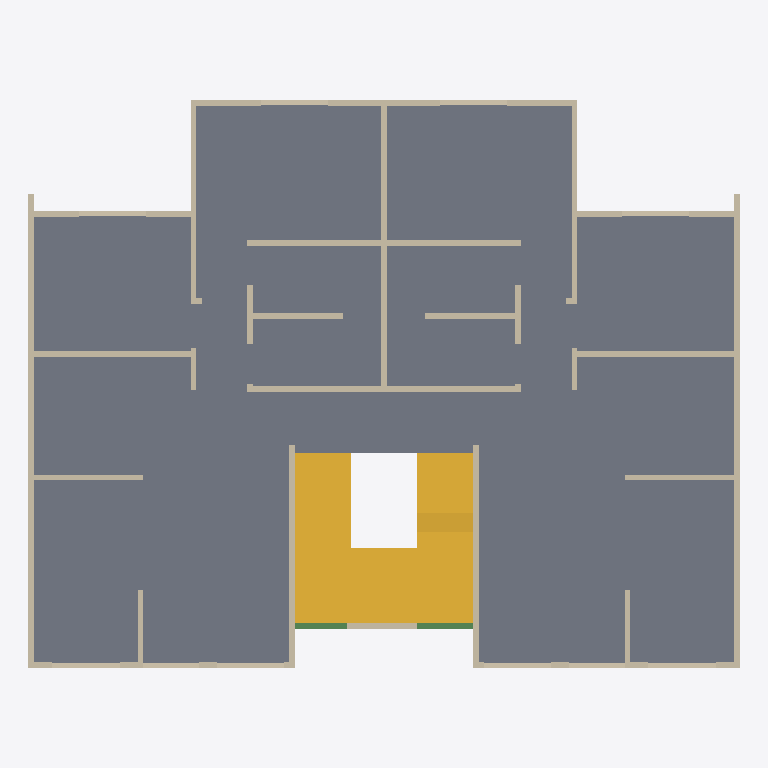
Plan cut of the same IFC building model at storey 'Nivel 4' (level 7.20 m, cut at 8.60 m), seen from above with north up, elements coloured by IFC class: 51 walls (beige), 2 stairs (yellow), 2 beams (green), 1 slab (grey). Cut surfaces are drawn darker.
Extent 12.7 m × 10.4 m × 12.5 m (x, y, z). Storeys (6): Nivel 1 at 0.00 m; Nivel 2 at 2.40 m; Nivel 3 at 4.80 m; Nivel 4 at 7.20 m; Nivel 5 at 9.60 m; Nivel 6 at 12.00 m. Elements (353): 258 IfcWall, 85 IfcBeam, 6 IfcSlab, 4 IfcStair.

HEADER;
FILE_DESCRIPTION(('ViewDefinition [ReferenceView_V1.2]'),'2;1');
FILE_NAME('Project Number','2022-06-10T10:06:04-05:00',(''),(''),'ODA SDAI 22.12','23.0.1.318 - Exporter 23.1.0.0 - Alternate UI 23.1.0.0','');
FILE_SCHEMA(('IFC4'));
ENDSEC;
DATA;
#97=IFCPROJECT('0hWSARlSvDx8QQPm9m4Exv',#20,'Project Number',$,$,'Project Name','Project Status',(#92),#89);
#125=IFCSITE('0hWSARlSvDx8QQPm9m4Exx',#20,'Default',$,$,#124,$,$,.ELEMENT.,$,$,$,$,$);
#99=IFCBUILDING('0hWSARlSvDx8QQPm9m4Exu',#20,'',$,$,#16,$,'',.ELEMENT.,$,$,$);
#102=IFCBUILDINGSTOREY('0hWSARlSvDx8QQPmAFxn1Q',#20,'Nivel 1',$,'Level:8mm Head',#101,$,'Nivel 1',.ELEMENT.,5.286620E-13);
#106=IFCBUILDINGSTOREY('0hWSARlSvDx8QQPmAFxnlg',#20,'Nivel 2',$,'Level:8mm Head',#105,$,'Nivel 2',.ELEMENT.,2.399999999999668);
#110=IFCBUILDINGSTOREY('0hWSARlSvDx8QQPmAFwMBb',#20,'Nivel 3',$,'Level:8mm Head',#109,$,'Nivel 3',.ELEMENT.,4.799999999999996);
#114=IFCBUILDINGSTOREY('0hWSARlSvDx8QQPmAFwMKJ',#20,'Nivel 4',$,'Level:8mm Head',#113,$,'Nivel 4',.ELEMENT.,7.199999999999992);
#118=IFCBUILDINGSTOREY('0hWSARlSvDx8QQPmAFwML1',#20,'Nivel 5',$,'Level:8mm Head',#117,$,'Nivel 5',.ELEMENT.,9.599999999999989);
#122=IFCBUILDINGSTOREY('0hWSARlSvDx8QQPmAFwML$',#20,'Nivel 6',$,'Level:8mm Head',#121,$,'Nivel 6',.ELEMENT.,11.999999999999986);
#11756=IFCSLAB('1tBh2GefP4Nf_p0X6o69Cp',#20,'Floors : Floor : Losa estructural - 10 cm',$,'Floor:Losa estructural - 10 cm',#11743,#11755,'488788',.FLOOR.);
#6586=IFCSTAIR('0LkGrj6iX2g9DSV8t_KtoZ',#20,'Stairs : Cast-In-Place Stair : Stair',$,'Cast-In-Place Stair:Monolithic Stair',#6585,$,'434064',.HALF_TURN_STAIR.);
#6445=IFCSTAIR('0LkGrj6iX2g9DSV8t_Ktoq',#20,'Stairs : Cast-In-Place Stair : Stair',$,'Cast-In-Place Stair:Monolithic Stair',#6444,$,'434055',.HALF_TURN_STAIR.);
#14847=IFCWALL('1tBh2GefP4Nf_p0X6o690r',#20,'Walls : Basic Wall : Muro estructural - 10 cm',$,'Basic Wall:Muro estructural - 10 cm',#14801,#14846,'489042',.NOTDEFINED.);
#16071=IFCWALL('1tBh2GefP4Nf_p0X6o690C',#20,'Walls : Basic Wall : Muro estructural - 10 cm',$,'Basic Wall:Muro estructural - 10 cm',#16025,#16070,'489067',.NOTDEFINED.);
#17568=IFCWALL('1tBh2GefP4Nf_p0X6o693i',#20,'Walls : Basic Wall : Muro estructural - 10 cm',$,'Basic Wall:Muro estructural - 10 cm',#17525,#17567,'489099',.NOTDEFINED.);
#17684=IFCWALL('1tBh2GefP4Nf_p0X6o693g',#20,'Walls : Basic Wall : Muro estructural - 10 cm',$,'Basic Wall:Muro estructural - 10 cm',#17651,#17683,'489101',.NOTDEFINED.);
#17443=IFCWALL('1tBh2GefP4Nf_p0X6o693k',#20,'Walls : Basic Wall : Muro estructural - 10 cm',$,'Basic Wall:Muro estructural - 10 cm',#17404,#17442,'489097',.NOTDEFINED.);
#15210=IFCWALL('1tBh2GefP4Nf_p0X6o690$',#20,'Walls : Basic Wall : Muro estructural - 10 cm',$,'Basic Wall:Muro estructural - 10 cm',#15170,#15209,'489048',.NOTDEFINED.);
#16434=IFCWALL('1tBh2GefP4Nf_p0X6o690M',#20,'Walls : Basic Wall : Muro estructural - 10 cm',$,'Basic Wall:Muro estructural - 10 cm',#16394,#16433,'489073',.NOTDEFINED.);
#15576=IFCWALL('1tBh2GefP4Nf_p0X6o690v',#20,'Walls : Basic Wall : Muro estructural - 10 cm',$,'Basic Wall:Muro estructural - 10 cm',#15536,#15575,'489054',.NOTDEFINED.);
#16800=IFCWALL('1tBh2GefP4Nf_p0X6o690G',#20,'Walls : Basic Wall : Muro estructural - 10 cm',$,'Basic Wall:Muro estructural - 10 cm',#16760,#16799,'489079',.NOTDEFINED.);
#15454=IFCWALL('1tBh2GefP4Nf_p0X6o690x',#20,'Walls : Basic Wall : Muro estructural - 10 cm',$,'Basic Wall:Muro estructural - 10 cm',#15415,#15453,'489052',.NOTDEFINED.);
#16678=IFCWALL('1tBh2GefP4Nf_p0X6o690I',#20,'Walls : Basic Wall : Muro estructural - 10 cm',$,'Basic Wall:Muro estructural - 10 cm',#16639,#16677,'489077',.NOTDEFINED.);
#17630=IFCWALL('1tBh2GefP4Nf_p0X6o693h',#20,'Walls : Basic Wall : Muro estructural - 10 cm',$,'Basic Wall:Muro estructural - 10 cm',#17589,#17629,'489100',.NOTDEFINED.);
#15816=IFCWALL('1tBh2GefP4Nf_p0X6o6905',#20,'Walls : Basic Wall : Muro estructural - 10 cm',$,'Basic Wall:Muro estructural - 10 cm',#15777,#15815,'489058',.NOTDEFINED.);
#17040=IFCWALL('1tBh2GefP4Nf_p0X6o690S',#20,'Walls : Basic Wall : Muro estructural - 10 cm',$,'Basic Wall:Muro estructural - 10 cm',#17001,#17039,'489083',.NOTDEFINED.);
#15270=IFCWALL('1tBh2GefP4Nf_p0X6o690_',#20,'Walls : Basic Wall : Muro estructural - 10 cm',$,'Basic Wall:Muro estructural - 10 cm',#15231,#15269,'489049',.NOTDEFINED.);
#16494=IFCWALL('1tBh2GefP4Nf_p0X6o690L',#20,'Walls : Basic Wall : Muro estructural - 10 cm',$,'Basic Wall:Muro estructural - 10 cm',#16455,#16493,'489074',.NOTDEFINED.);
#5612=IFCWALL('12lN4_Gv56Ye2qMqlSGjDN',#20,'Walls : Basic Wall : Muro estructural - 10 cm',$,'Basic Wall:Muro estructural - 10 cm',#5600,#5611,'425986',.NOTDEFINED.);
#15636=IFCWALL('1tBh2GefP4Nf_p0X6o690u',#20,'Walls : Basic Wall : Muro estructural - 10 cm',$,'Basic Wall:Muro estructural - 10 cm',#15597,#15635,'489055',.NOTDEFINED.);
#16860=IFCWALL('1tBh2GefP4Nf_p0X6o690V',#20,'Walls : Basic Wall : Muro estructural - 10 cm',$,'Basic Wall:Muro estructural - 10 cm',#16821,#16859,'489080',.NOTDEFINED.);
#15028=IFCWALL('1tBh2GefP4Nf_p0X6o690o',#20,'Walls : Basic Wall : Muro estructural - 10 cm',$,'Basic Wall:Muro estructural - 10 cm',#14989,#15027,'489045',.NOTDEFINED.);
#16252=IFCWALL('1tBh2GefP4Nf_p0X6o6909',#20,'Walls : Basic Wall : Muro estructural - 10 cm',$,'Basic Wall:Muro estructural - 10 cm',#16213,#16251,'489070',.NOTDEFINED.);
#15332=IFCWALL('1tBh2GefP4Nf_p0X6o690z',#20,'Walls : Basic Wall : Muro estructural - 10 cm',$,'Basic Wall:Muro estructural - 10 cm',#15291,#15331,'489050',.NOTDEFINED.);
#16556=IFCWALL('1tBh2GefP4Nf_p0X6o690K',#20,'Walls : Basic Wall : Muro estructural - 10 cm',$,'Basic Wall:Muro estructural - 10 cm',#16515,#16555,'489075',.NOTDEFINED.);
#18496=IFCWALL('1Hz6a91Br9whqhc5YOBCT_',#20,'Walls : Basic Wall : Antepecho - 8 cm',$,'Basic Wall:Antepecho - 8 cm',#18484,#18495,'496455',.NOTDEFINED.);
#18656=IFCWALL('1Hz6a91Br9whqhc5YOBCTl',#20,'Walls : Basic Wall : Antepecho - 8 cm',$,'Basic Wall:Antepecho - 8 cm',#18644,#18655,'496470',.NOTDEFINED.);
#6893=IFCBEAM('0LkGrj6iX2g9DSV8t_Ktpp',#20,'Structural Framing : Hormigón-Viga rectangular : 10 x 25 cm',$,'Hormigón-Viga rectangular:10 x 25 cm',#6892,#6889,'434112',.BEAM.);
#18560=IFCWALL('1Hz6a91Br9whqhc5YOBCTg',#20,'Walls : Basic Wall : Antepecho - 8 cm',$,'Basic Wall:Antepecho - 8 cm',#18548,#18559,'496467',.NOTDEFINED.);
#18592=IFCWALL('1Hz6a91Br9whqhc5YOBCTj',#20,'Walls : Basic Wall : Antepecho - 8 cm',$,'Basic Wall:Antepecho - 8 cm',#18580,#18591,'496468',.NOTDEFINED.);
#18688=IFCWALL('1Hz6a91Br9whqhc5YOBCTk',#20,'Walls : Basic Wall : Antepecho - 8 cm',$,'Basic Wall:Antepecho - 8 cm',#18676,#18687,'496471',.NOTDEFINED.);
#18720=IFCWALL('1Hz6a91Br9whqhc5YOBCTX',#20,'Walls : Basic Wall : Antepecho - 8 cm',$,'Basic Wall:Antepecho - 8 cm',#18708,#18719,'496472',.NOTDEFINED.);
#18752=IFCWALL('1Hz6a91Br9whqhc5YOBCTW',#20,'Walls : Basic Wall : Antepecho - 8 cm',$,'Basic Wall:Antepecho - 8 cm',#18740,#18751,'496473',.NOTDEFINED.);
#18784=IFCWALL('1Hz6a91Br9whqhc5YOBCTZ',#20,'Walls : Basic Wall : Antepecho - 8 cm',$,'Basic Wall:Antepecho - 8 cm',#18772,#18783,'496474',.NOTDEFINED.);
#6846=IFCBEAM('0LkGrj6iX2g9DSV8t_KtoD',#20,'Structural Framing : Hormigón-Viga rectangular : 10 x 25 cm',$,'Hormigón-Viga rectangular:10 x 25 cm',#6845,#6842,'434110',.BEAM.);
#18528=IFCWALL('1Hz6a91Br9whqhc5YOBCTh',#20,'Walls : Basic Wall : Antepecho - 8 cm',$,'Basic Wall:Antepecho - 8 cm',#18516,#18527,'496466',.NOTDEFINED.);
#18624=IFCWALL('1Hz6a91Br9whqhc5YOBCTi',#20,'Walls : Basic Wall : Antepecho - 8 cm',$,'Basic Wall:Antepecho - 8 cm',#18612,#18623,'496469',.NOTDEFINED.);
#15696=IFCWALL('1tBh2GefP4Nf_p0X6o6907',#20,'Walls : Basic Wall : Muro estructural - 10 cm',$,'Basic Wall:Muro estructural - 10 cm',#15657,#15695,'489056',.NOTDEFINED.);
#15756=IFCWALL('1tBh2GefP4Nf_p0X6o6906',#20,'Walls : Basic Wall : Muro estructural - 10 cm',$,'Basic Wall:Muro estructural - 10 cm',#15717,#15755,'489057',.NOTDEFINED.);
#16920=IFCWALL('1tBh2GefP4Nf_p0X6o690U',#20,'Walls : Basic Wall : Muro estructural - 10 cm',$,'Basic Wall:Muro estructural - 10 cm',#16881,#16919,'489081',.NOTDEFINED.);
#16980=IFCWALL('1tBh2GefP4Nf_p0X6o690T',#20,'Walls : Basic Wall : Muro estructural - 10 cm',$,'Basic Wall:Muro estructural - 10 cm',#16941,#16979,'489082',.NOTDEFINED.);
#15394=IFCWALL('1tBh2GefP4Nf_p0X6o690y',#20,'Walls : Basic Wall : Muro estructural - 10 cm',$,'Basic Wall:Muro estructural - 10 cm',#15353,#15393,'489051',.NOTDEFINED.);
#16618=IFCWALL('1tBh2GefP4Nf_p0X6o690J',#20,'Walls : Basic Wall : Muro estructural - 10 cm',$,'Basic Wall:Muro estructural - 10 cm',#16577,#16617,'489076',.NOTDEFINED.);
#14968=IFCWALL('1tBh2GefP4Nf_p0X6o690p',#20,'Walls : Basic Wall : Muro estructural - 10 cm',$,'Basic Wall:Muro estructural - 10 cm',#14928,#14967,'489044',.NOTDEFINED.);
#16192=IFCWALL('1tBh2GefP4Nf_p0X6o690A',#20,'Walls : Basic Wall : Muro estructural - 10 cm',$,'Basic Wall:Muro estructural - 10 cm',#16152,#16191,'489069',.NOTDEFINED.);
#14907=IFCWALL('1tBh2GefP4Nf_p0X6o690q',#20,'Walls : Basic Wall : Muro estructural - 10 cm',$,'Basic Wall:Muro estructural - 10 cm',#14868,#14906,'489043',.NOTDEFINED.);
#15088=IFCWALL('1tBh2GefP4Nf_p0X6o690n',#20,'Walls : Basic Wall : Muro estructural - 10 cm',$,'Basic Wall:Muro estructural - 10 cm',#15049,#15087,'489046',.NOTDEFINED.);
#16131=IFCWALL('1tBh2GefP4Nf_p0X6o690B',#20,'Walls : Basic Wall : Muro estructural - 10 cm',$,'Basic Wall:Muro estructural - 10 cm',#16092,#16130,'489068',.NOTDEFINED.);
#16312=IFCWALL('1tBh2GefP4Nf_p0X6o6908',#20,'Walls : Basic Wall : Muro estructural - 10 cm',$,'Basic Wall:Muro estructural - 10 cm',#16273,#16311,'489071',.NOTDEFINED.);
#15149=IFCWALL('1tBh2GefP4Nf_p0X6o690m',#20,'Walls : Basic Wall : Muro estructural - 10 cm',$,'Basic Wall:Muro estructural - 10 cm',#15109,#15148,'489047',.NOTDEFINED.);
#15515=IFCWALL('1tBh2GefP4Nf_p0X6o690w',#20,'Walls : Basic Wall : Muro estructural - 10 cm',$,'Basic Wall:Muro estructural - 10 cm',#15475,#15514,'489053',.NOTDEFINED.);
#16373=IFCWALL('1tBh2GefP4Nf_p0X6o690N',#20,'Walls : Basic Wall : Muro estructural - 10 cm',$,'Basic Wall:Muro estructural - 10 cm',#16333,#16372,'489072',.NOTDEFINED.);
#16739=IFCWALL('1tBh2GefP4Nf_p0X6o690H',#20,'Walls : Basic Wall : Muro estructural - 10 cm',$,'Basic Wall:Muro estructural - 10 cm',#16699,#16738,'489078',.NOTDEFINED.);
#17383=IFCWALL('1tBh2GefP4Nf_p0X6o693l',#20,'Walls : Basic Wall : Muro estructural - 10 cm',$,'Basic Wall:Muro estructural - 10 cm',#17343,#17382,'489096',.NOTDEFINED.);
#17504=IFCWALL('1tBh2GefP4Nf_p0X6o693j',#20,'Walls : Basic Wall : Muro estructural - 10 cm',$,'Basic Wall:Muro estructural - 10 cm',#17464,#17503,'489098',.NOTDEFINED.);
ENDSEC;